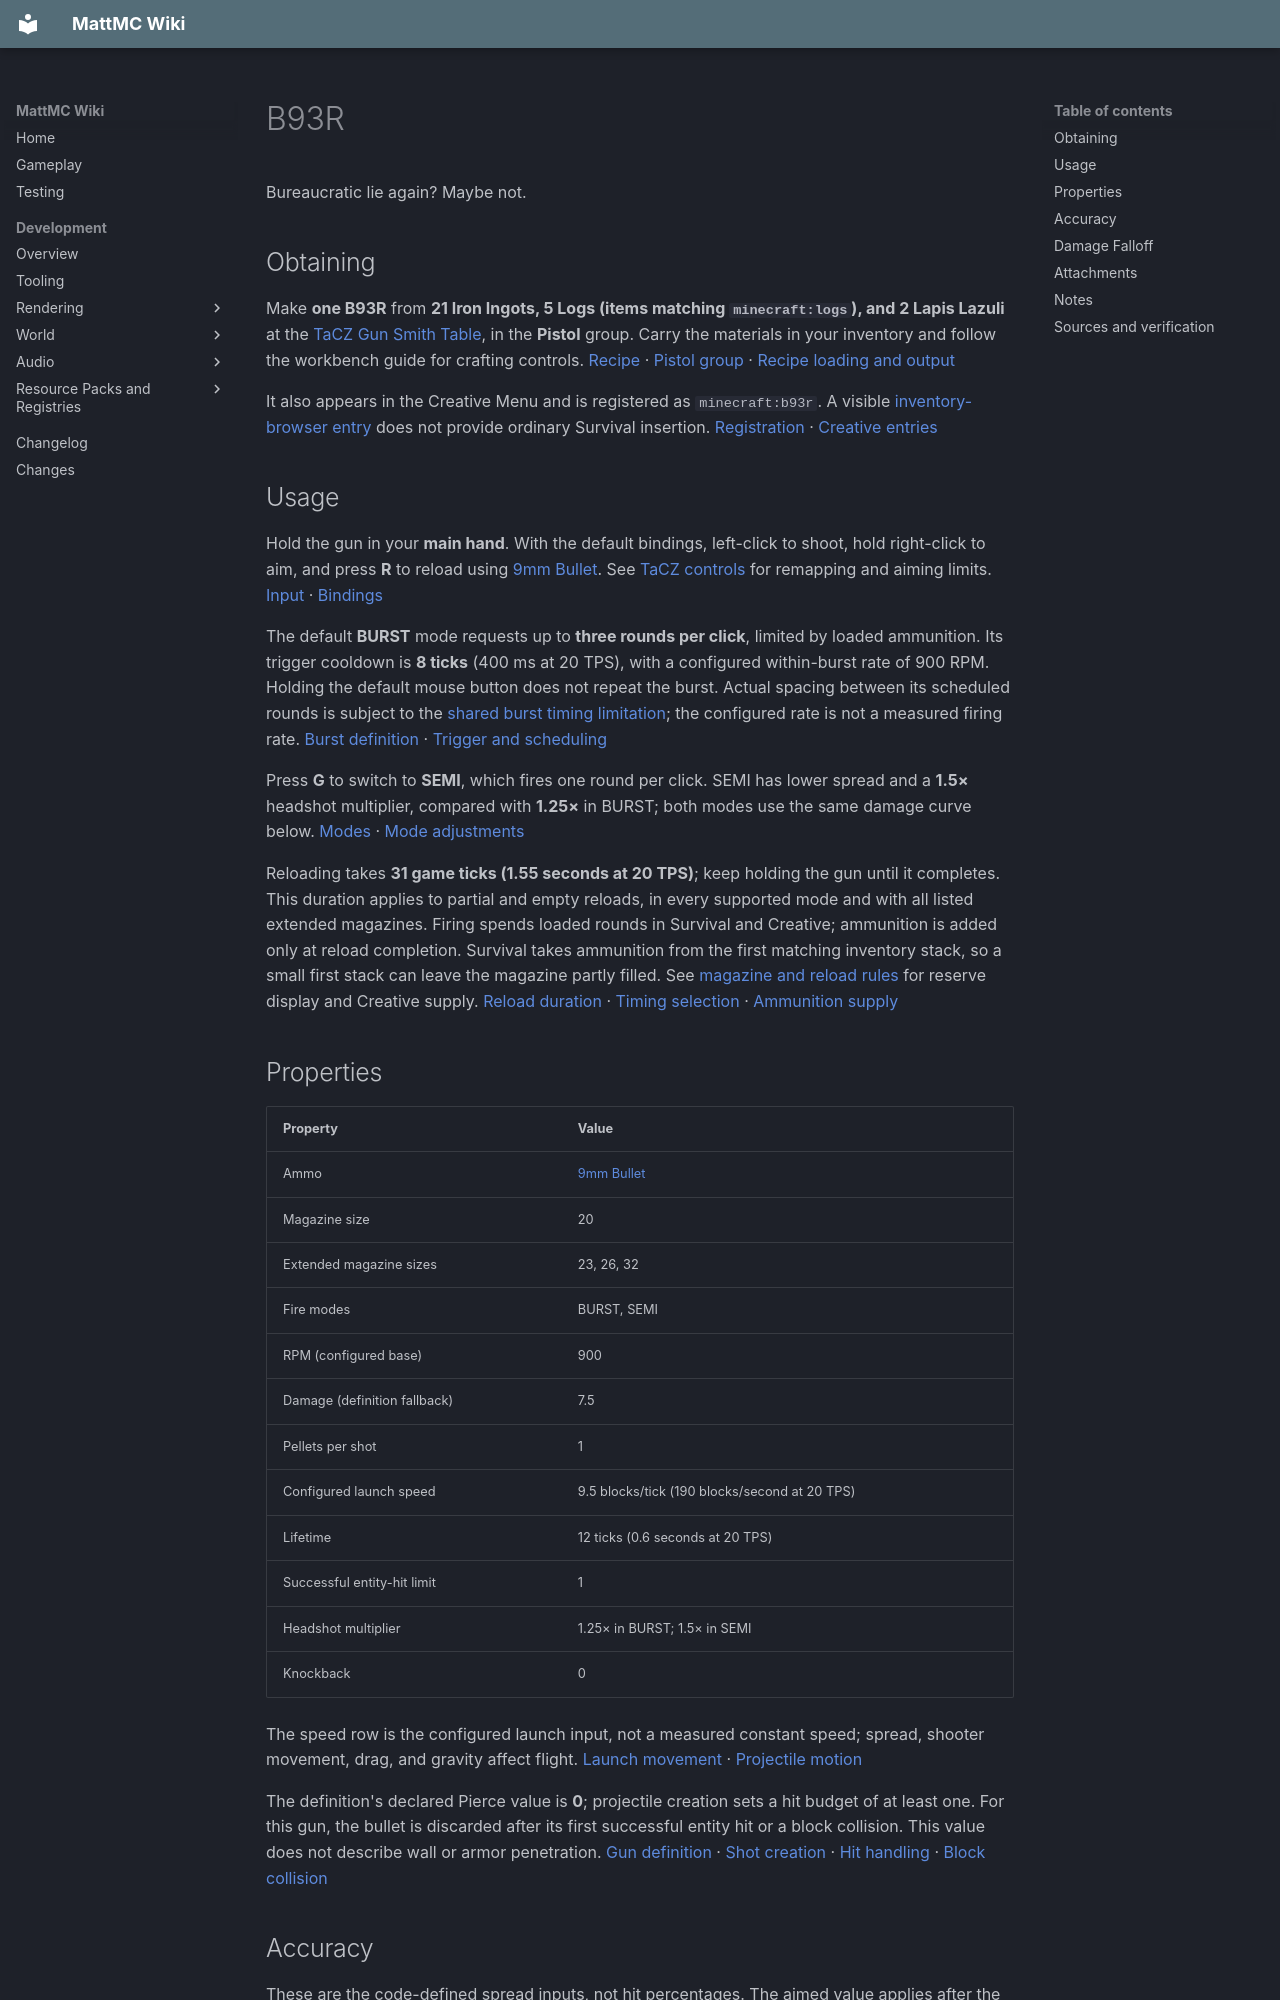

repository: HungLo2020/MattMC · page: gameplay/items/B93R/index.html · generator: mkdocs

# B93R

Bureaucratic lie again? Maybe not.

## Obtaining

Make **one B93R** from **21 Iron Ingots, 5 Logs (items matching `minecraft:logs`), and 2 Lapis Lazuli** at the [TaCZ Gun Smith Table](../blocks/TaCZWorkbenches.md#gun-smith-table), in the **Pistol** group. Carry the materials in your inventory and follow the workbench guide for crafting controls. [Recipe][recipe] · [Pistol group][group] · [Recipe loading and output][recipe-loading]

It also appears in the Creative Menu and is registered as `minecraft:b93r`. A visible [inventory-browser entry](../mechanics/InventoryBrowser.md#mode-and-permission-limits) does not provide ordinary Survival insertion. [Registration][registration] · [Creative entries][creative]

## Usage

Hold the gun in your **main hand**. With the default bindings, left-click to shoot, hold right-click to aim, and press **R** to reload using [9mm Bullet](9mmBullet.md). See [TaCZ controls](../mechanics/TaCZFirearms.md#controls) for remapping and aiming limits. [Input][input] · [Bindings][keys]

The default **BURST** mode requests up to **three rounds per click**, limited by loaded ammunition. Its trigger cooldown is **8 ticks** (400 ms at 20 TPS), with a configured within-burst rate of 900 RPM. Holding the default mouse button does not repeat the burst. Actual spacing between its scheduled rounds is subject to the [shared burst timing limitation](../mechanics/TaCZFirearms.md#firing-and-fire-modes); the configured rate is not a measured firing rate. [Burst definition][burst] · [Trigger and scheduling][triggers]

Press **G** to switch to **SEMI**, which fires one round per click. SEMI has lower spread and a **1.5×** headshot multiplier, compared with **1.25×** in BURST; both modes use the same damage curve below. [Modes][modes] · [Mode adjustments][ballistics]

Reloading takes **31 game ticks (1.55 seconds at 20 TPS)**; keep holding the gun until it completes. This duration applies to partial and empty reloads, in every supported mode and with all listed extended magazines. Firing spends loaded rounds in Survival and Creative; ammunition is added only at reload completion. Survival takes ammunition from the first matching inventory stack, so a small first stack can leave the magazine partly filled. See [magazine and reload rules](../mechanics/TaCZFirearms.md#magazine-reserve-and-reloading) for reserve display and Creative supply. [Reload duration][reload] · [Timing selection][reload-timing] · [Ammunition supply][supply]

## Properties

| Property | Value |
| --- | --- |
| Ammo | [9mm Bullet](9mmBullet.md) |
| Magazine size | 20 |
| Extended magazine sizes | 23, 26, 32 |
| Fire modes | BURST, SEMI |
| RPM (configured base) | 900 |
| Damage (definition fallback) | 7.5 |
| Pellets per shot | 1 |
| Configured launch speed | 9.5 blocks/tick (190 blocks/second at 20 TPS) |
| Lifetime | 12 ticks (0.6 seconds at 20 TPS) |
| Successful entity-hit limit | 1 |
| Headshot multiplier | 1.25× in BURST; 1.5× in SEMI |
| Knockback | 0 |

The speed row is the configured launch input, not a measured constant speed; spread, shooter movement, drag, and gravity affect flight. [Launch movement][launch] · [Projectile motion][motion]

The definition's declared Pierce value is **0**; projectile creation sets a hit budget of at least one. For this gun, the bullet is discarded after its first successful entity hit or a block collision. This value does not describe wall or armor penetration. [Gun definition][definition] · [Shot creation][shot] · [Hit handling][hits] · [Block collision][blocks]

## Accuracy

These are the code-defined spread inputs, not hit percentages. The aimed value applies after the aim transition; otherwise the active pose/movement branch supplies the value. “Prone” refers to the lying-pose branch, not a working Crawl key; see [control limitations](../mechanics/TaCZFirearms.md#controls). [Gun data][data] · [Spread and mode adjustments][ballistics] · [Pose selection][pose]

| Property | BURST (default) | SEMI |
| --- | --- | --- |
| Standing | 2.65 | 2.4 |
| Moving | 2.95 | 2.7 |
| Sneaking | 1.5 | 1.25 |
| Prone | 1 | 0.75 |
| Aiming down sights | 0.17 | 0.11 |

## Damage Falloff

The active curve supplies the following damage per projectile before headshots and target damage handling. Distance is measured from the shot origin to the hit; each upper threshold is exclusive, with a step change rather than interpolation. [Damage curve][data] · [Curve conversion][ballistics] · [Distance selection][distance] · [Hit handling][hits]

* Below 16 blocks: **7.5**
* 16 to below 32 blocks: **6**
* 32 to below 48 blocks: **4**
* 48 blocks or farther, while the projectile remains alive: **3**

The final band does not give unlimited range. Lifetime, drag, gravity, water, and collisions still limit the projectile. See [reading firearm stats](../mechanics/TaCZFirearms.md#reading-firearm-stats). [Projectile motion][motion] · [Block collision][blocks]
